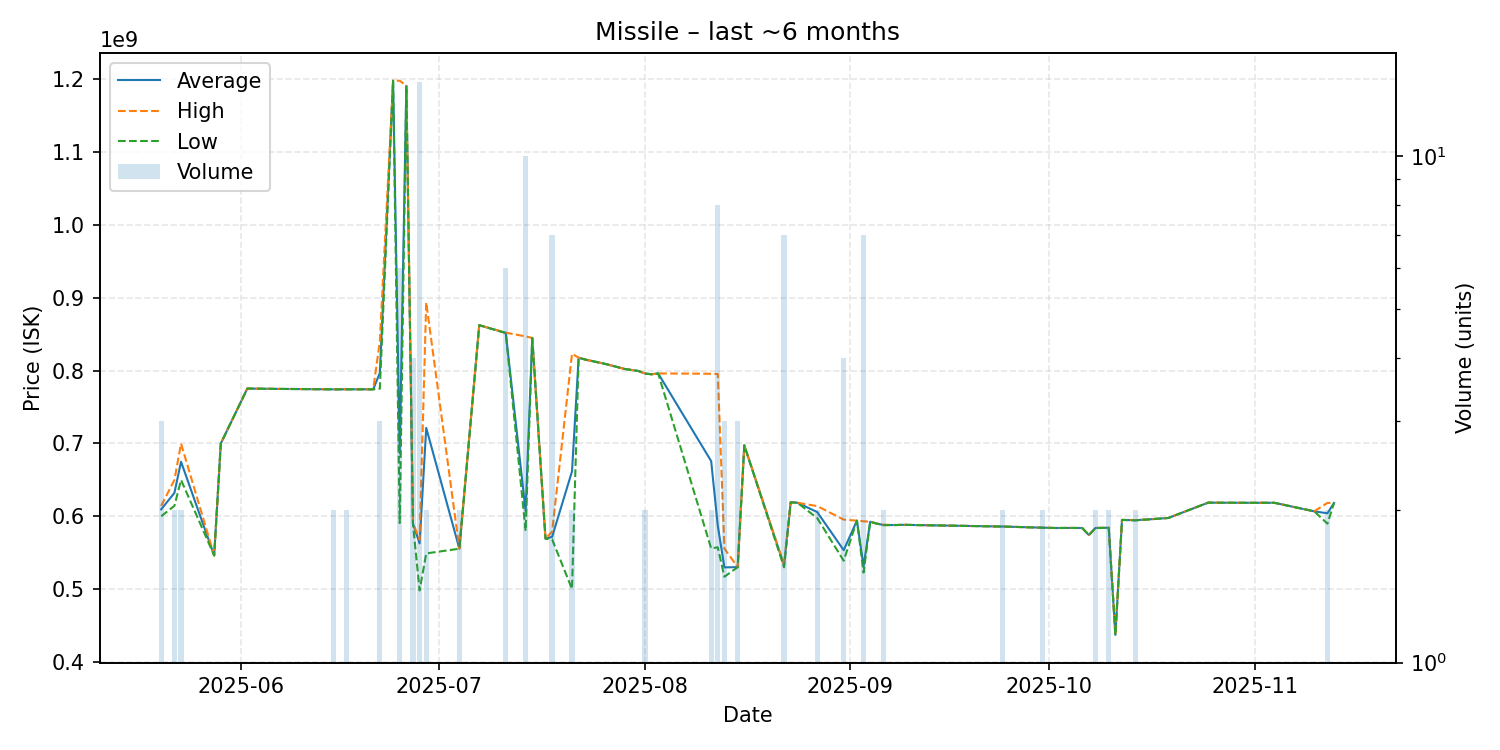

The file beside this chart, header and first rows:
date, average, highest, lowest, order_count, volume
2025-05-20, 609566667, 614300000, 600100000, 3, 3
2025-05-22, 632200000, 650000000, 614400000, 2, 2
2025-05-23, 674950000, 699900000, 650000000, 2, 2
2025-05-28, 546300000, 546300000, 546300000, 1, 1
2025-05-29, 700000000, 700000000, 700000000, 1, 1
2025-06-02, 775400000, 775400000, 775400000, 1, 1
2025-06-07, 774900000, 774900000, 774900000, 1, 1
2025-06-09, 774800000, 774800000, 774800000, 1, 1
2025-06-15, 774350000, 774400000, 774300000, 2, 2
2025-06-17, 774400000, 774400000, 774400000, 2, 2
2025-06-21, 774400000, 774400000, 774400000, 1, 1
2025-06-22, 796966667, 840500000, 775200000, 3, 3
2025-06-24, 1198000000, 1198000000, 1198000000, 1, 1
2025-06-25, 686816667, 1198000000, 590800000, 6, 6
2025-06-26, 1191000000, 1191000000, 1191000000, 1, 1
2025-06-27, 589900000, 590750000, 589050000, 4, 4
2025-06-28, 562792857, 567900000, 498300000, 8, 14
2025-06-29, 721400000, 893700000, 549100000, 2, 2
2025-07-04, 555650000, 555700000, 555600000, 2, 2
2025-07-07, 862400000, 862400000, 862400000, 1, 1
2025-07-11, 851916667, 852100000, 851550000, 3, 6
2025-07-14, 607120000, 847000000, 580000000, 5, 10
2025-07-15, 844900000, 844900000, 844900000, 1, 1
2025-07-17, 569300000, 569300000, 569300000, 1, 1
2025-07-18, 571900000, 579100000, 568350000, 7, 7
2025-07-21, 661750000, 823200000, 500300000, 2, 2
2025-07-22, 817800000, 817800000, 817800000, 1, 1
2025-07-23, 815200000, 815200000, 815200000, 1, 1
2025-07-26, 809300000, 809300000, 809300000, 1, 1
2025-07-29, 802200000, 802200000, 802200000, 1, 1
2025-07-31, 799600000, 799600000, 799600000, 1, 1
2025-08-01, 796150000, 796200000, 796100000, 2, 2
2025-08-02, 795000000, 795000000, 795000000, 1, 1
2025-08-03, 796200000, 796200000, 796200000, 1, 1
2025-08-11, 675850000, 795700000, 556000000, 2, 2
2025-08-12, 587087500, 795400000, 557500000, 8, 8
2025-08-13, 529933333, 555700000, 517050000, 3, 3
2025-08-15, 530300000, 530350000, 530250000, 3, 3
2025-08-16, 697500000, 697500000, 697500000, 1, 1
2025-08-22, 533014286, 533350000, 530000000, 6, 7
2025-08-23, 619300000, 619300000, 619300000, 1, 1
2025-08-24, 618700000, 618700000, 618700000, 1, 1
2025-08-27, 605900000, 614100000, 597700000, 2, 2
2025-08-31, 553600000, 595500000, 539100000, 4, 4
2025-09-02, 594100000, 594100000, 594100000, 1, 1
2025-09-03, 531314286, 593200000, 522800000, 7, 7
2025-09-04, 592600000, 592600000, 592600000, 1, 1
2025-09-05, 590000000, 590000000, 590000000, 1, 1
2025-09-06, 588150000, 588500000, 587800000, 2, 2
2025-09-08, 588100000, 588100000, 588100000, 1, 1
2025-09-09, 588400000, 588400000, 588400000, 1, 1
2025-09-10, 588200000, 588200000, 588200000, 1, 1
2025-09-24, 586000000, 586000000, 586000000, 2, 2
2025-09-30, 584450000, 584500000, 584400000, 2, 2
2025-10-02, 584000000, 584000000, 584000000, 1, 1
2025-10-04, 584100000, 584100000, 584100000, 1, 1
2025-10-06, 584000000, 584000000, 584000000, 1, 1
2025-10-07, 574300000, 574300000, 574300000, 1, 1
2025-10-08, 584050000, 584100000, 584000000, 2, 2
2025-10-10, 584350000, 584600000, 584100000, 2, 2
... 13 more rows
